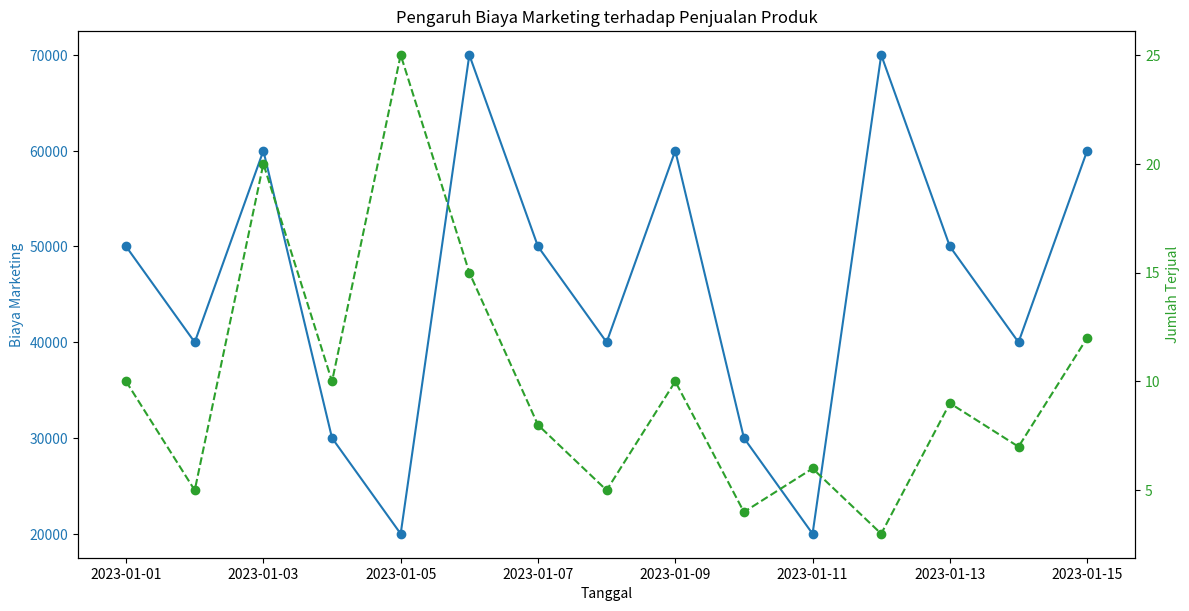

Write the Python code that produced this figure.
import pandas as pd
import matplotlib.pyplot as plt

# Data input for marketing
marketing_data = {
    "Marketing_ID": [201, 202, 203, 204, 205, 206, 207, 208, 209, 210, 211, 212, 213, 214, 215],
    "Tanggal": ["01/01/2023", "02/01/2023", "03/01/2023", "04/01/2023", "05/01/2023", "06/01/2023", "07/01/2023", "08/01/2023", "09/01/2023", "10/01/2023", "11/01/2023", "12/01/2023", "13/01/2023", "14/01/2023", "15/01/2023"],
    "Kampanye": ["Kampanye_A", "Kampanye_B", "Kampanye_C", "Kampanye_D", "Kampanye_E", "Kampanye_F", "Kampanye_G", "Kampanye_H", "Kampanye_I", "Kampanye_J", "Kampanye_K", "Kampanye_L", "Kampanye_M", "Kampanye_N", "Kampanye_O"],
    "Biaya": [50000, 40000, 60000, 30000, 20000, 70000, 50000, 40000, 60000, 30000, 20000, 70000, 50000, 40000, 60000]
}

# Data input for sales
sales_data = {
    "Detail_ID": [1, 2, 3, 4, 5, 6, 7, 8, 9, 10, 11, 12, 13, 14, 15],
    "Transaksi_ID": [101, 102, 103, 104, 105, 106, 107, 108, 109, 110, 111, 112, 113, 114, 115],
    "Produk_ID": [1, 2, 3, 4, 5, 6, 7, 8, 9, 10, 11, 12, 13, 14, 15],
    "Jumlah_Terjual": [10, 5, 20, 10, 25, 15, 8, 5, 10, 4, 6, 3, 9, 7, 12]
}

# Create DataFrame
df_marketing = pd.DataFrame(marketing_data)
df_sales = pd.DataFrame(sales_data)

# Convert 'Tanggal' to datetime format in marketing data
df_marketing['Tanggal'] = pd.to_datetime(df_marketing['Tanggal'], format='%d/%m/%Y')

# Sum up sales grouped by day (assuming each Detail_ID corresponds to a date in marketing data)
# For simplicity, let's assume the Tanggal matches with the Transaksi_ID sequence directly
df_sales['Tanggal'] = df_marketing['Tanggal']

# Group sales by date and sum up the Jumlah_Terjual
df_sales_grouped = df_sales.groupby('Tanggal')['Jumlah_Terjual'].sum().reset_index()

# Merge marketing and sales data on 'Tanggal'
df_merged = pd.merge(df_marketing, df_sales_grouped, on='Tanggal')

# Plotting
fig, ax1 = plt.subplots(figsize=(12, 6))

color = 'tab:blue'
ax1.set_xlabel('Tanggal')
ax1.set_ylabel('Biaya Marketing', color=color)
ax1.plot(df_merged['Tanggal'], df_merged['Biaya'], marker='o', linestyle='-', color=color, label='Biaya Marketing')
ax1.tick_params(axis='y', labelcolor=color)

ax2 = ax1.twinx()
color = 'tab:green'
ax2.set_ylabel('Jumlah Terjual', color=color)
ax2.plot(df_merged['Tanggal'], df_merged['Jumlah_Terjual'], marker='o', linestyle='--', color=color, label='Jumlah Terjual')
ax2.tick_params(axis='y', labelcolor=color)

fig.tight_layout()
plt.title('Pengaruh Biaya Marketing terhadap Penjualan Produk')
plt.show()
